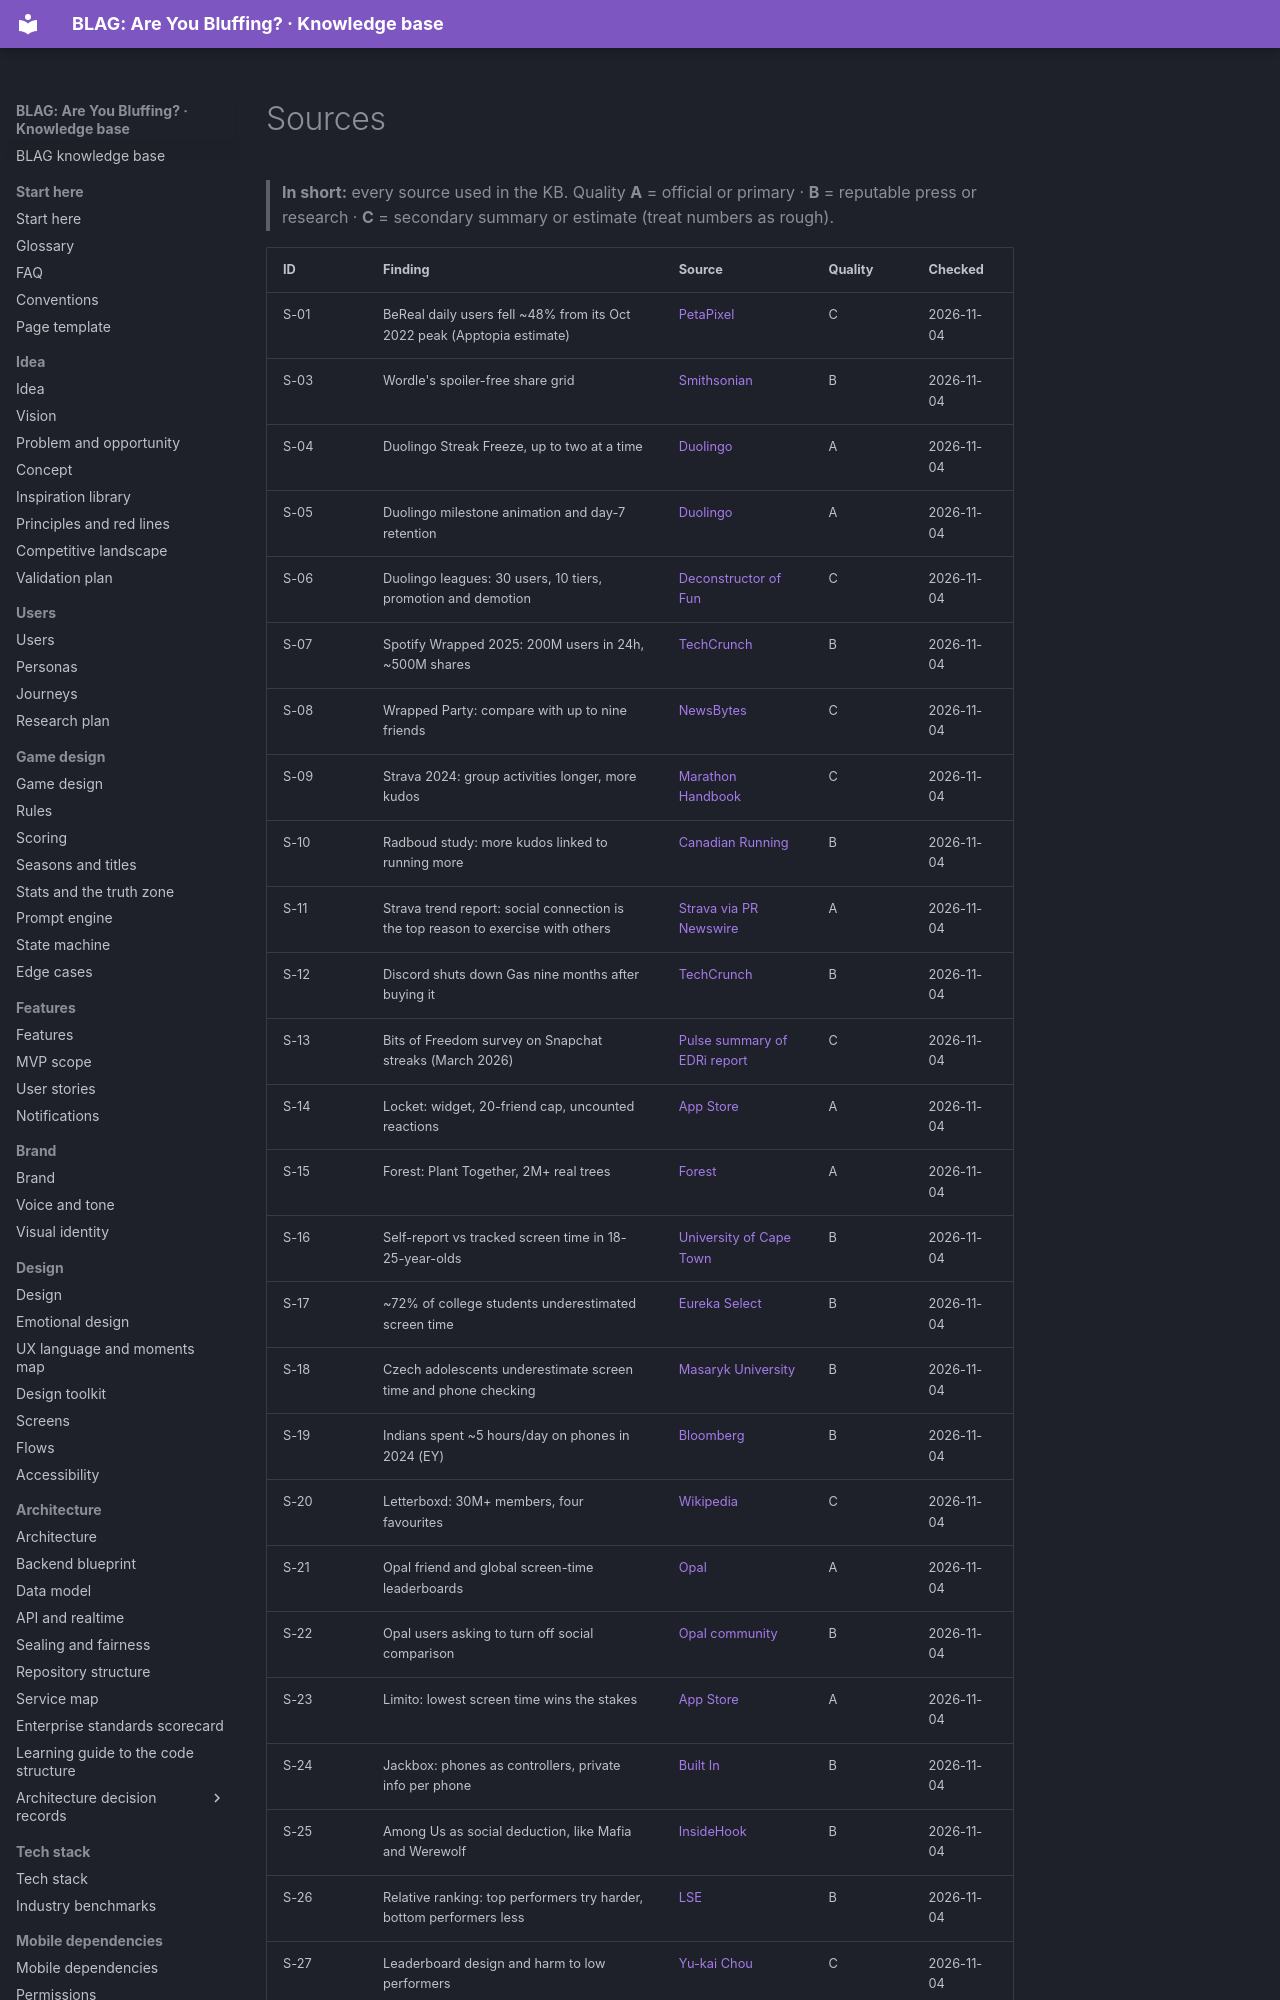

repository: VIsHnu1762/blag · page: registers/sources/index.html · generator: mkdocs

---
id: registers.sources
order: 7
title: Sources
section: registers
status: generated
summary: Research sources with quality ratings and dates.
last_updated: 2026-11-04
source: kb/data/sources.yaml
---

<!-- GENERATED by scripts/kb.py from kb/data/sources.yaml. Do not edit by hand. -->
